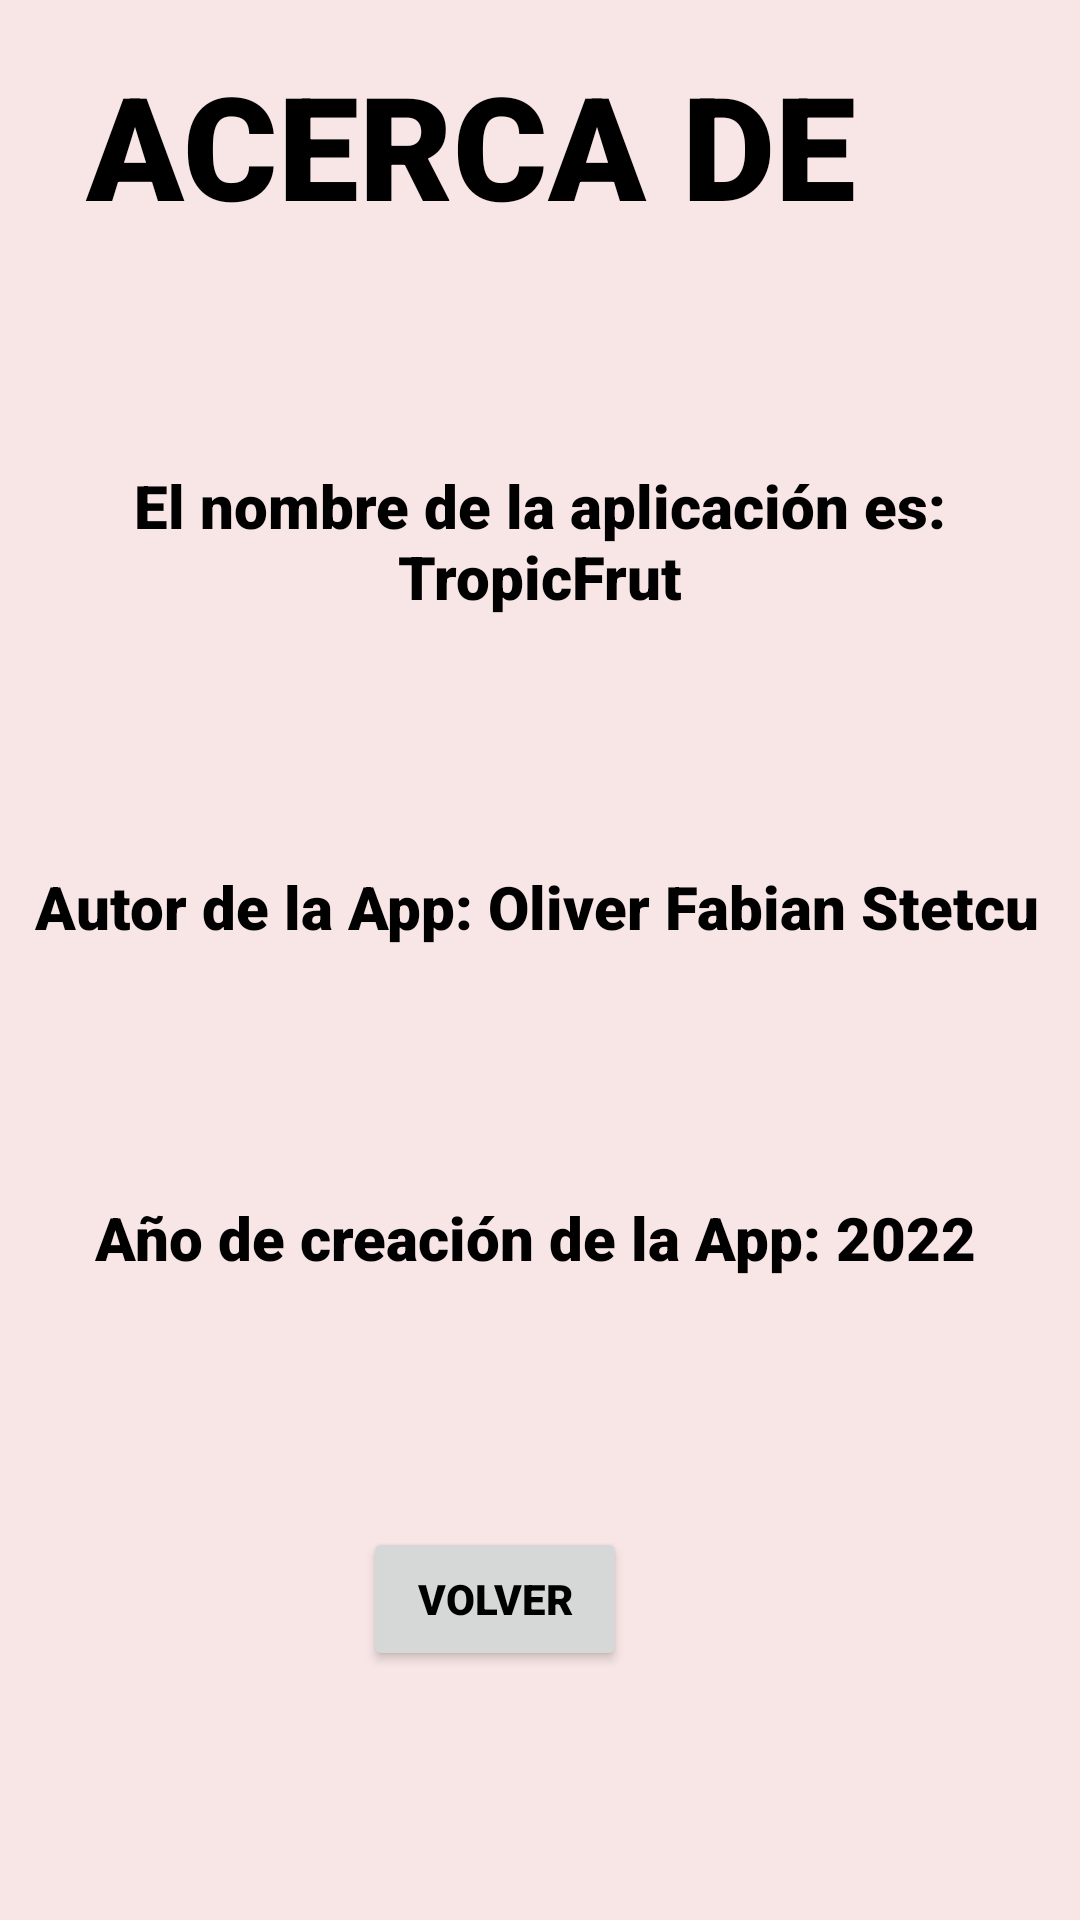

Reconstruct the res/layout file that produces this screen, plus the resources it refers to.
<!-- AndroidManifest.xml: application theme Theme.AppCompat.Light.NoActionBar -->
<!-- res/layout/activity_pantalla_acerca_de.xml -->
<?xml version="1.0" encoding="utf-8"?>
<androidx.constraintlayout.widget.ConstraintLayout xmlns:android="http://schemas.android.com/apk/res/android"
    xmlns:app="http://schemas.android.com/apk/res-auto"
    xmlns:tools="http://schemas.android.com/tools"
    android:layout_width="match_parent"
    android:layout_height="match_parent"
    android:background="#F8E6E6"
    tools:context=".PantallaAcercaDe">

    <TextView
        android:id="@+id/nombreApp"
        android:layout_width="wrap_content"
        android:layout_height="wrap_content"
        android:layout_marginTop="72dp"
        android:fontFamily="sans-serif-black"
        android:gravity="center"
        android:text="@string/nombreApp"
        android:textColor="#000000"
        android:textSize="20sp"
        android:textStyle="bold"
        app:layout_constraintBottom_toTopOf="@+id/miNombre"
        app:layout_constraintEnd_toEndOf="parent"
        app:layout_constraintHorizontal_bias="0.421"
        app:layout_constraintStart_toStartOf="parent"
        app:layout_constraintTop_toTopOf="parent" />

    <TextView
        android:id="@+id/miNombre"
        android:layout_width="wrap_content"
        android:layout_height="wrap_content"
        android:fontFamily="sans-serif-black"
        android:gravity="center"
        android:text="@string/miNombre"
        android:textColor="#000000"
        android:textSize="20sp"
        android:textStyle="bold"
        app:layout_constraintBottom_toTopOf="@+id/añoCreacionApp"
        app:layout_constraintEnd_toEndOf="parent"
        app:layout_constraintHorizontal_bias="0.466"
        app:layout_constraintStart_toStartOf="parent"
        app:layout_constraintTop_toBottomOf="@+id/nombreApp" />

    <TextView
        android:id="@+id/añoCreacionApp"
        android:layout_width="wrap_content"
        android:layout_height="wrap_content"
        android:fontFamily="sans-serif-black"
        android:gravity="center"
        android:text="@string/añoCreacion"
        android:textColor="#000000"
        android:textSize="20sp"
        android:textStyle="bold"
        app:layout_constraintBottom_toTopOf="@+id/botonVolverAcercaDe"
        app:layout_constraintEnd_toEndOf="parent"
        app:layout_constraintHorizontal_bias="0.478"
        app:layout_constraintStart_toStartOf="parent"
        app:layout_constraintTop_toBottomOf="@+id/miNombre" />

    <Button
        android:id="@+id/botonVolverAcercaDe"
        android:layout_width="wrap_content"
        android:layout_height="wrap_content"
        android:layout_marginEnd="106dp"
        android:fontFamily="sans-serif-black"
        android:text="@string/botonVolver"
        android:textColor="#000000"
        app:layout_constraintBottom_toBottomOf="parent"
        app:layout_constraintEnd_toEndOf="parent"
        app:layout_constraintHorizontal_bias="0.728"
        app:layout_constraintStart_toStartOf="parent"
        app:layout_constraintTop_toBottomOf="@+id/añoCreacionApp" />

    <TextView
        android:id="@+id/textView4"
        android:layout_width="wrap_content"
        android:layout_height="wrap_content"
        android:layout_marginStart="88dp"
        android:layout_marginTop="16dp"
        android:layout_marginEnd="75dp"
        android:layout_marginBottom="53dp"
        android:fontFamily="sans-serif-black"
        android:gravity="center"
        android:text="@string/tituloAcercaDe"
        android:textColor="#000000"
        android:textSize="48sp"
        android:textStyle="bold"
        app:layout_constraintBottom_toTopOf="@+id/nombreApp"
        app:layout_constraintEnd_toEndOf="parent"
        app:layout_constraintHorizontal_bias="1.0"
        app:layout_constraintStart_toStartOf="parent"
        app:layout_constraintTop_toTopOf="parent"
        app:layout_constraintVertical_bias="0.0" />

</androidx.constraintlayout.widget.ConstraintLayout>
<!-- resources referenced by this layout -->
<resources>
  <string name="botonVolver" translatable="false">Volver</string>
  <string name="miNombre" translatable="false">Autor de la App: Oliver Fabian Stetcu</string>
  <string name="nombreApp" translatable="false">El nombre de la aplicación es: TropicFrut</string>
  <string name="tituloAcercaDe" translatable="false">ACERCA DE</string>
</resources>
